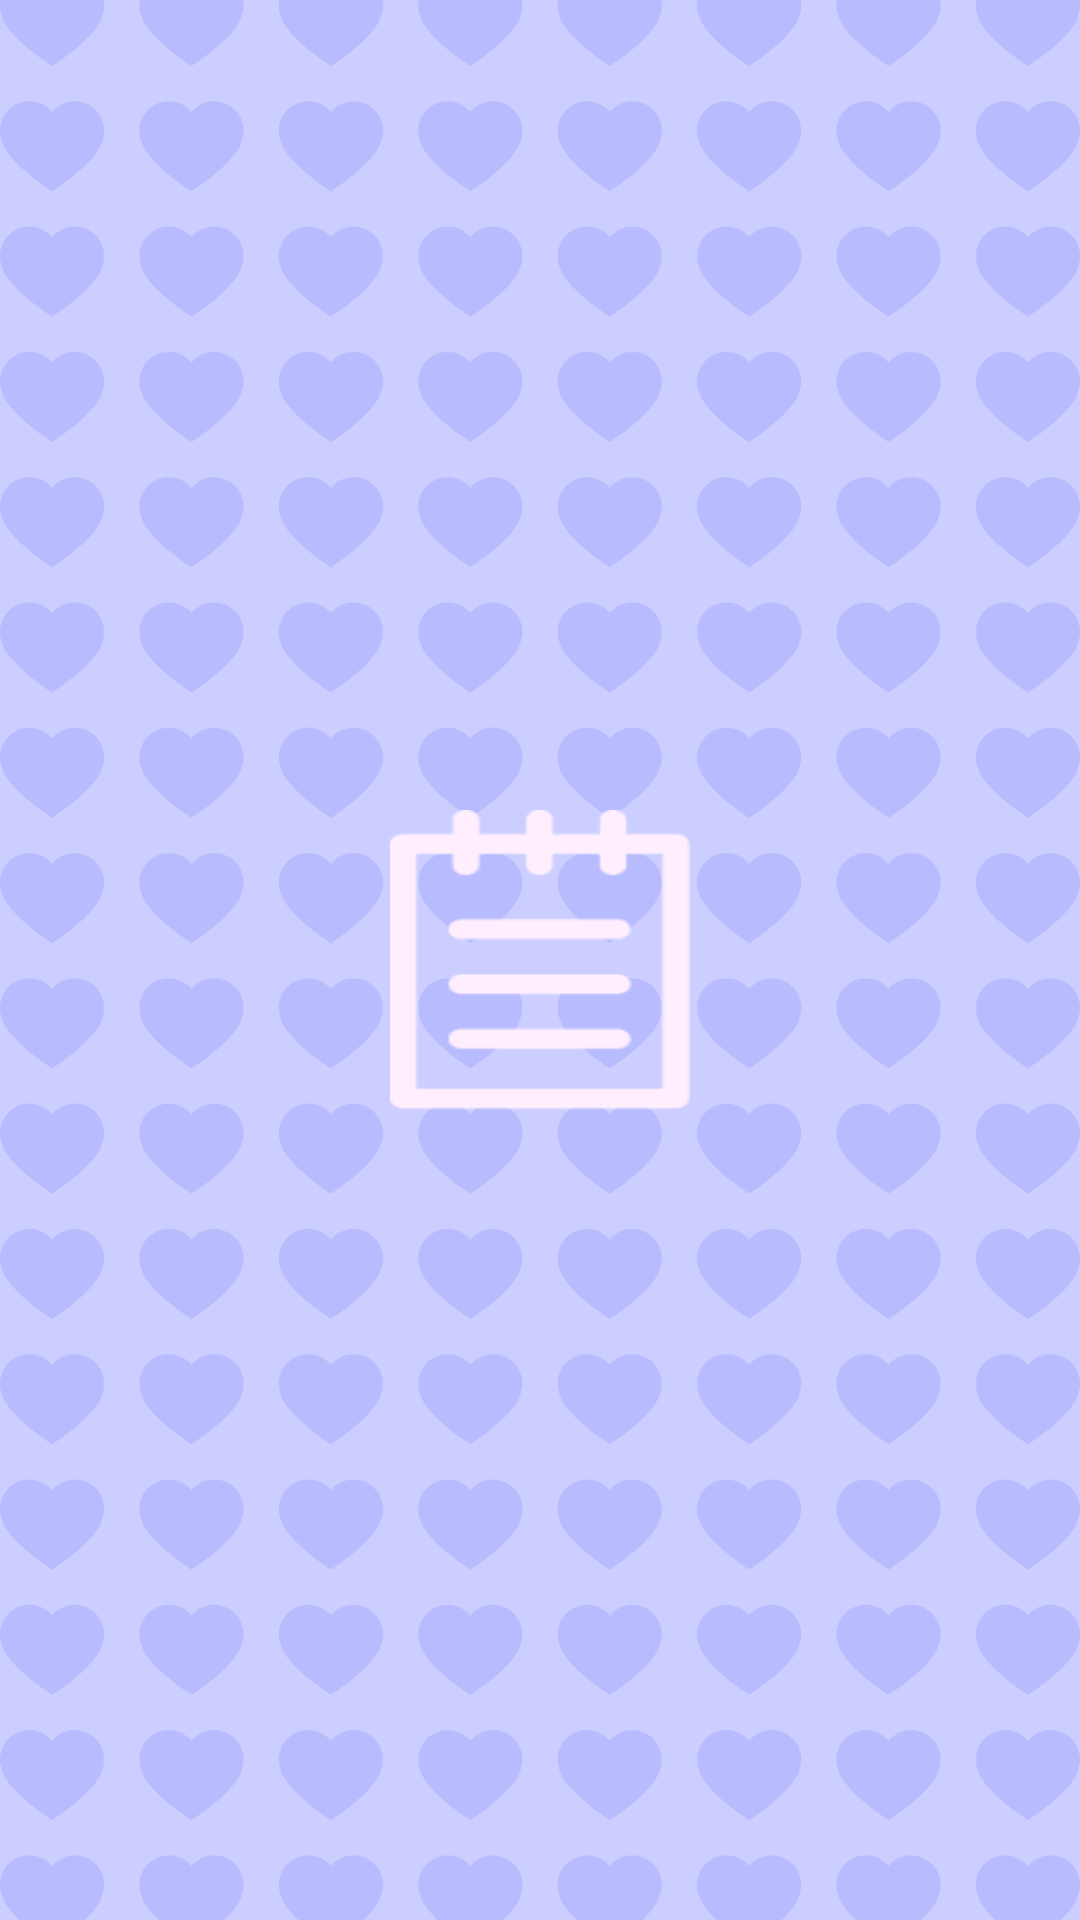

Write the Android layout XML for this screen, with the resource values it uses.
<!-- AndroidManifest.xml: application theme Theme.ToDoAppFigma -->
<!-- res/layout/activity_splash.xml -->
<?xml version="1.0" encoding="utf-8"?>
<androidx.constraintlayout.widget.ConstraintLayout xmlns:android="http://schemas.android.com/apk/res/android"
    xmlns:app="http://schemas.android.com/apk/res-auto"
    xmlns:tools="http://schemas.android.com/tools"
    android:layout_width="match_parent"
    android:layout_height="match_parent"
    tools:context=".SplashActivity"
    android:background="@drawable/background">

    <ImageView
        android:id="@+id/icon"
        android:layout_width="100dp"
        android:layout_height="100dp"
        android:background="@drawable/notes"
        app:layout_constraintBottom_toBottomOf="parent"
        app:layout_constraintEnd_toEndOf="parent"
        app:layout_constraintHorizontal_bias="0.5"
        app:layout_constraintStart_toStartOf="parent"
        app:layout_constraintTop_toTopOf="parent"
        app:layout_constraintVertical_bias="0.5" />

</androidx.constraintlayout.widget.ConstraintLayout>
<!-- resources referenced by this layout -->
<resources>
  <!-- drawable background: png bitmap (drawable-v24, 142145 bytes) -->
  <!-- drawable notes: png bitmap (drawable-v24, 1682 bytes) -->
  <style name="Theme.ToDoAppFigma" parent="Theme.MaterialComponents.DayNight.NoActionBar">
          
          <item name="colorPrimary">@color/purple_500</item>
          <item name="colorPrimaryVariant">@color/purple_700</item>
          <item name="colorOnPrimary">@color/white</item>
          
          <item name="colorSecondary">@color/teal_200</item>
          <item name="colorSecondaryVariant">@color/teal_700</item>
          <item name="colorOnSecondary">@color/black</item>
          
          <item name="android:statusBarColor" tools:targetApi="l">?attr/colorPrimaryVariant</item>
          
      </style>
  <color name="purple_500">#FF6200EE</color>
  <color name="purple_700">#FF3700B3</color>
  <color name="white">#FFFFFFFF</color>
  <color name="teal_200">#FF03DAC5</color>
  <color name="teal_700">#FF018786</color>
  <color name="black">#FF000000</color>
</resources>
